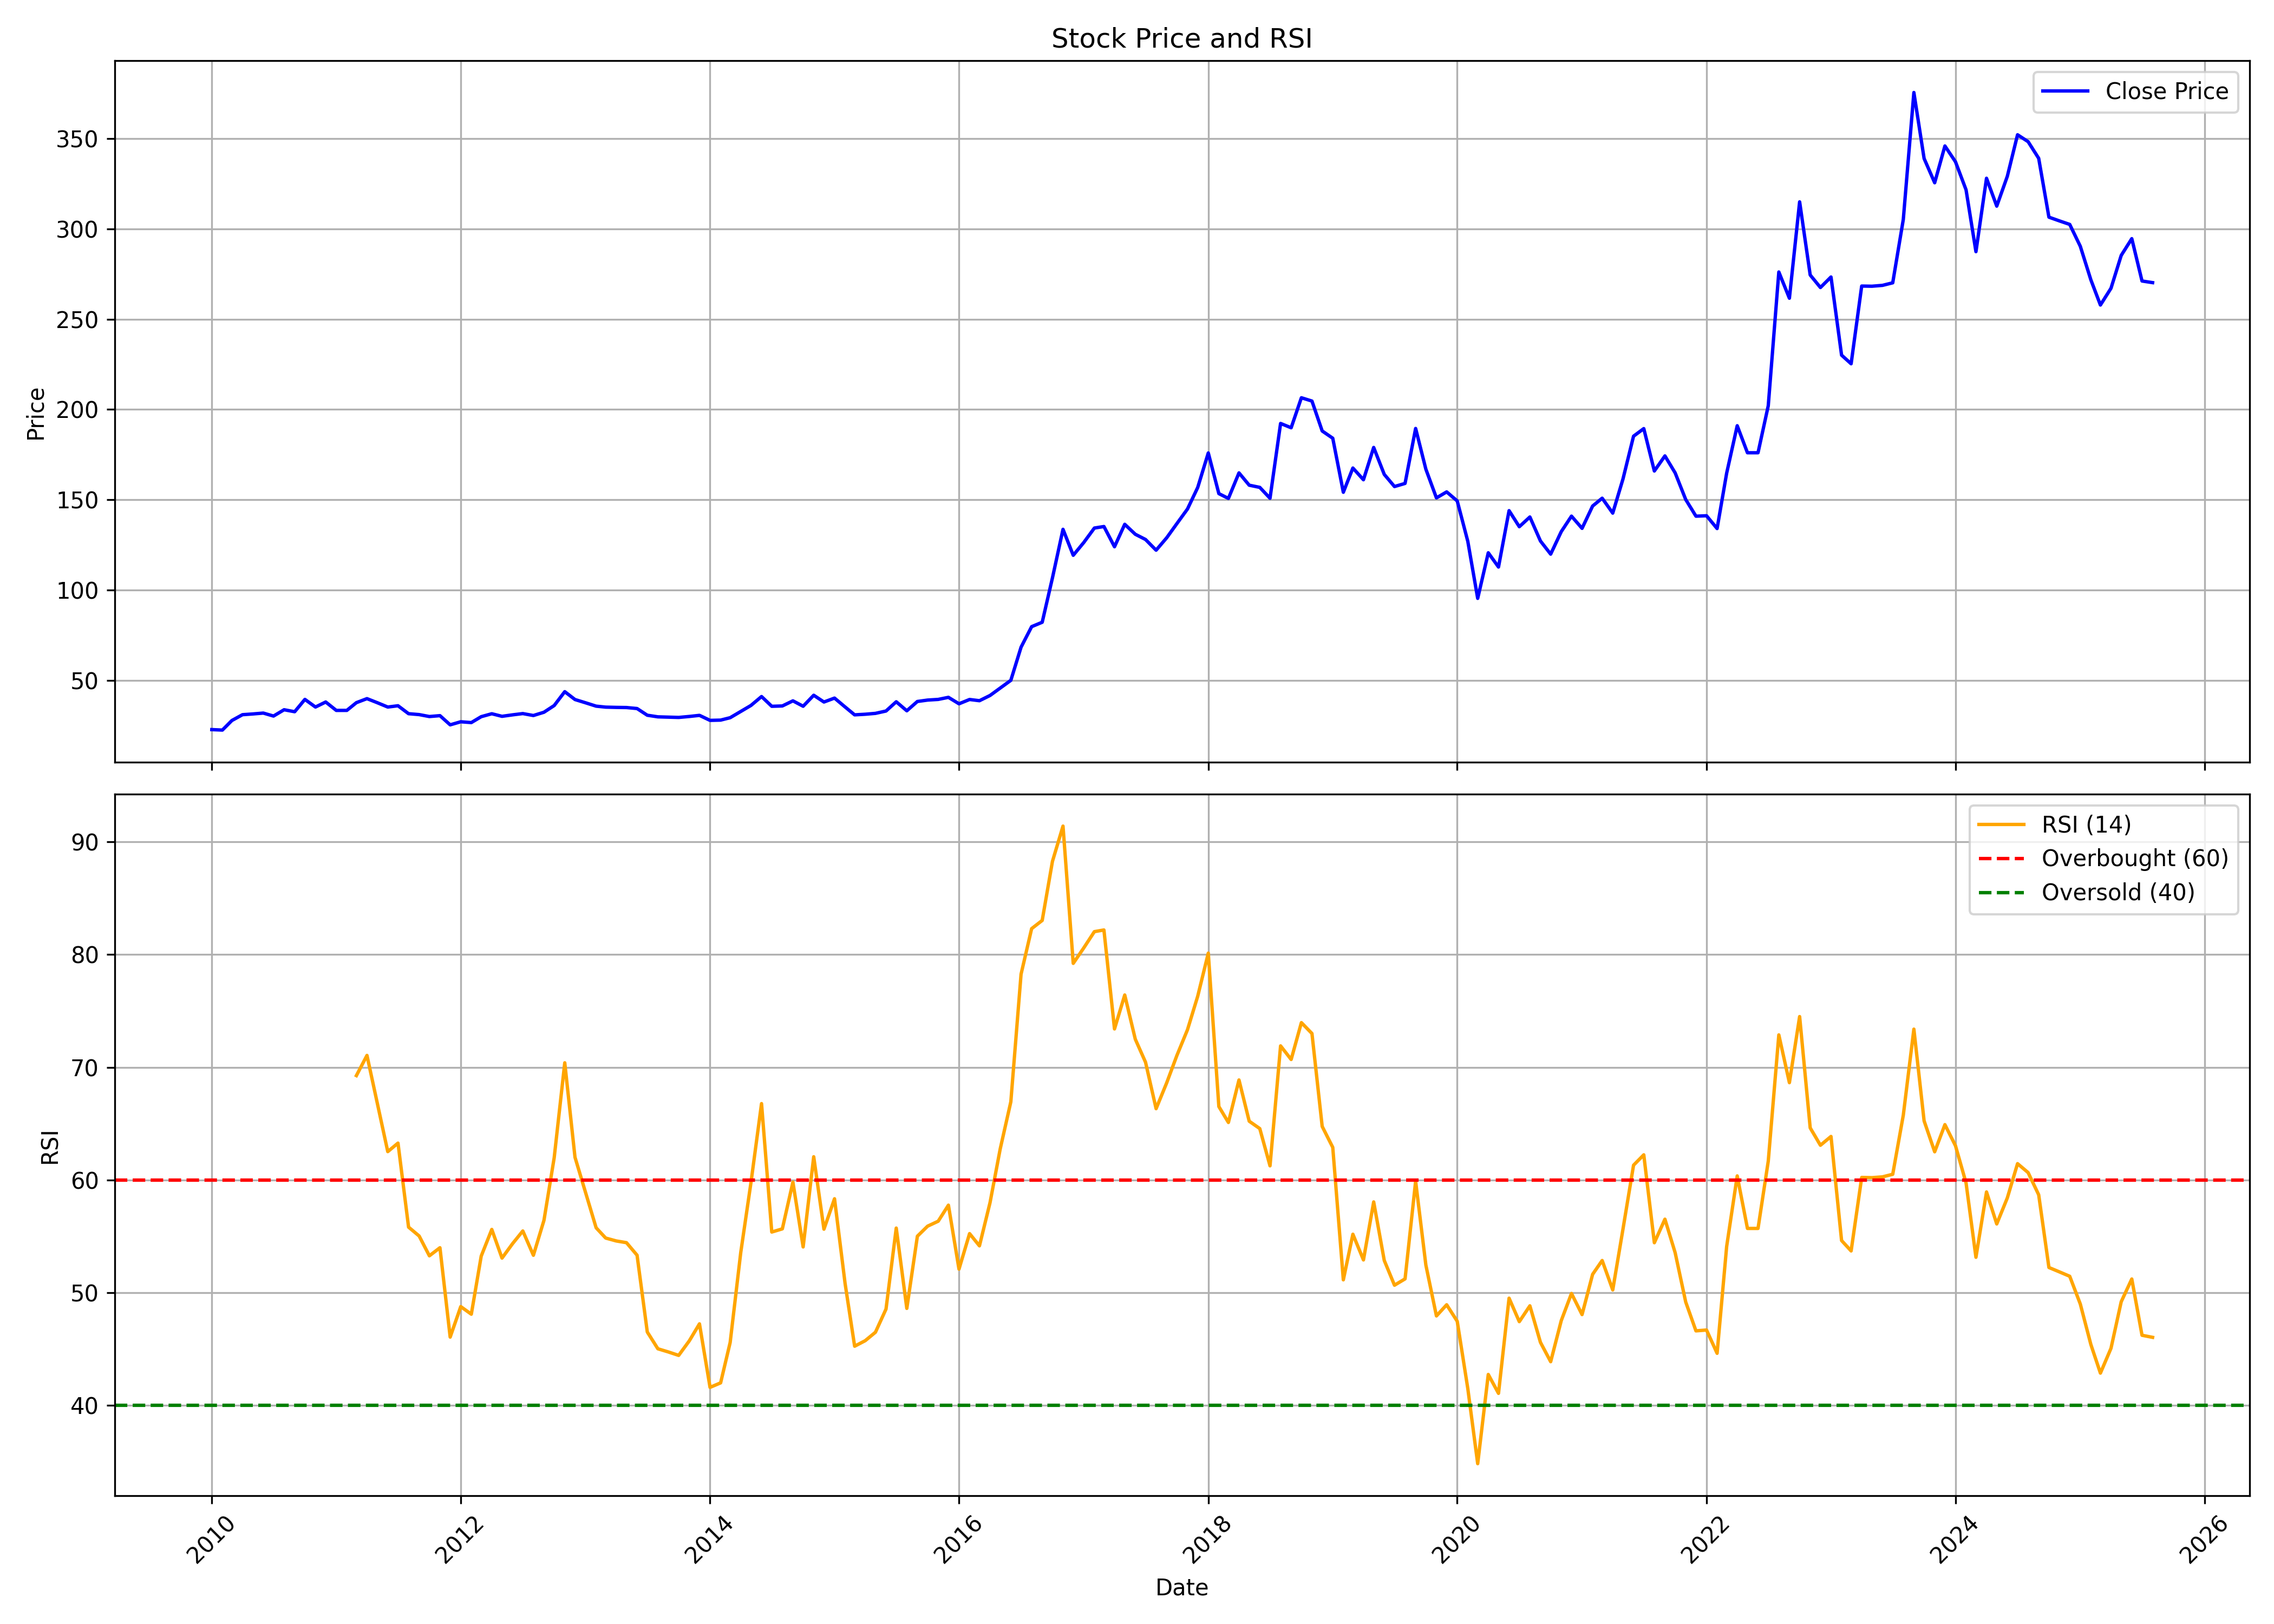

Data behind this chart, as committed beside it:
, date, symbol, open, high, low, close, volume, rsi
0, 2010-01-01, SESHAPAPER, 21.98, 27.37, 20.59, 22.83, 2345510, 
1, 2010-02-01, SESHAPAPER, 22.14, 25.82, 21.15, 22.56, 3082640, 
2, 2010-03-01, SESHAPAPER, 22.56, 29.97, 21.96, 27.87, 1694195, 
3, 2010-04-01, SESHAPAPER, 28.62, 34.06, 27, 31.08, 2782485, 
4, 2010-05-01, SESHAPAPER, 30.74, 32.55, 29.22, 31.48, 331970, 
5, 2010-06-01, SESHAPAPER, 32.4, 32.55, 28.34, 31.97, 462050, 
6, 2010-07-01, SESHAPAPER, 31.53, 34.04, 29.27, 30.32, 721540, 
7, 2010-08-01, SESHAPAPER, 31.08, 35.62, 30.49, 33.82, 332390, 
8, 2010-09-01, SESHAPAPER, 33.53, 37.39, 32.09, 32.72, 306350, 
9, 2010-10-01, SESHAPAPER, 33.39, 41.54, 30.93, 39.54, 2296095, 
10, 2010-11-01, SESHAPAPER, 38.46, 42.16, 33.85, 35.31, 527510, 
11, 2010-12-01, SESHAPAPER, 35.43, 40.77, 33.85, 38.1, 182525, 
12, 2011-01-01, SESHAPAPER, 38.1, 39.33, 32.56, 33.45, 117195, 
13, 2011-02-01, SESHAPAPER, 34.3, 36.41, 31.23, 33.46, 148070, 
14, 2011-03-01, SESHAPAPER, 32.77, 40.62, 31.08, 37.74, 697635, 69.26
15, 2011-04-01, SESHAPAPER, 38.28, 41.8, 36.92, 39.96, 532685, 71.05
16, 2011-05-01, SESHAPAPER, 40, 41.53, 35.86, 37.73, 133180, 66.85
17, 2011-06-01, SESHAPAPER, 37.69, 38.46, 34.16, 35.31, 56485, 62.52
18, 2011-07-01, SESHAPAPER, 36, 40, 34.77, 36.02, 569805, 63.27
19, 2011-08-01, SESHAPAPER, 36.81, 37.51, 29.55, 31.63, 184405, 55.82
20, 2011-09-01, SESHAPAPER, 31.63, 35.67, 29.39, 31.13, 140660, 55.03
21, 2011-10-01, SESHAPAPER, 30.49, 34.57, 28.91, 30.05, 41330, 53.27
22, 2011-11-01, SESHAPAPER, 30.49, 39.29, 29.12, 30.54, 241865, 53.99
23, 2011-12-01, SESHAPAPER, 30.35, 32.84, 24.83, 25.46, 35470, 46.06
24, 2012-01-01, SESHAPAPER, 24.83, 31.81, 24.83, 27.16, 77330, 48.76
25, 2012-02-01, SESHAPAPER, 27.56, 29.7, 25.73, 26.72, 1535665, 48.09
26, 2012-03-01, SESHAPAPER, 26.4, 35.24, 24.44, 29.98, 3801845, 53.24
27, 2012-04-01, SESHAPAPER, 30.02, 35.34, 29.34, 31.6, 255650, 55.61
28, 2012-05-01, SESHAPAPER, 31.74, 33.16, 29.07, 30.17, 55395, 53.07
29, 2012-06-01, SESHAPAPER, 29.7, 35.04, 29.06, 30.99, 107285, 54.35
30, 2012-07-01, SESHAPAPER, 30.96, 33.77, 29.39, 31.69, 206155, 55.48
31, 2012-08-01, SESHAPAPER, 31.09, 33.01, 29.64, 30.62, 52455, 53.32
32, 2012-09-01, SESHAPAPER, 30.62, 37.53, 29.16, 32.43, 50890, 56.42
33, 2012-10-01, SESHAPAPER, 34.54, 39.63, 32.86, 36.14, 160730, 61.98
34, 2012-11-01, SESHAPAPER, 35.62, 47.04, 35.62, 43.81, 1977200, 70.4
35, 2012-12-01, SESHAPAPER, 43.51, 44.38, 38.68, 39.47, 126825, 62.02
36, 2013-01-01, SESHAPAPER, 41.39, 41.56, 36.25, 37.66, 99435, 58.88
37, 2013-02-01, SESHAPAPER, 37.05, 39.65, 33.18, 35.8, 51160, 55.76
38, 2013-03-01, SESHAPAPER, 35.44, 41.01, 31.73, 35.26, 2235555, 54.85
39, 2013-04-01, SESHAPAPER, 36.08, 38.48, 34.48, 35.12, 80155, 54.59
40, 2013-05-01, SESHAPAPER, 35.12, 39.95, 32.23, 35.04, 106545, 54.44
41, 2013-06-01, SESHAPAPER, 35.04, 38.64, 33.19, 34.48, 128245, 53.32
42, 2013-07-01, SESHAPAPER, 34.62, 37.03, 30.62, 30.78, 145840, 46.51
43, 2013-08-01, SESHAPAPER, 31.39, 34.03, 27.22, 29.88, 58455, 45.02
44, 2013-09-01, SESHAPAPER, 30.38, 35.29, 28.41, 29.72, 63340, 44.74
45, 2013-10-01, SESHAPAPER, 32.51, 32.66, 27.91, 29.56, 13545, 44.43
46, 2013-11-01, SESHAPAPER, 29.56, 31.85, 27.59, 30.09, 10970, 45.72
47, 2013-12-01, SESHAPAPER, 29.6, 32.51, 28.74, 30.71, 24290, 47.23
48, 2014-01-01, SESHAPAPER, 30.71, 32.48, 27.88, 27.93, 23250, 41.6
49, 2014-02-01, SESHAPAPER, 29.33, 30.85, 27.91, 28.08, 25035, 42
50, 2014-03-01, SESHAPAPER, 28.08, 30.71, 27.5, 29.41, 46755, 45.58
51, 2014-04-01, SESHAPAPER, 29.41, 34.48, 28.94, 32.84, 66060, 53.55
52, 2014-05-01, SESHAPAPER, 32.84, 37.44, 31.21, 36.2, 132540, 59.77
53, 2014-06-01, SESHAPAPER, 35.85, 43.96, 35.8, 41.12, 279005, 66.78
54, 2014-07-01, SESHAPAPER, 39.83, 44.33, 35.31, 35.72, 51175, 55.38
55, 2014-08-01, SESHAPAPER, 36.08, 38.41, 34.59, 35.91, 88435, 55.66
56, 2014-09-01, SESHAPAPER, 36.74, 43.09, 35.91, 38.74, 131025, 59.81
57, 2014-10-01, SESHAPAPER, 38.47, 42.59, 33.6, 35.75, 53075, 54.06
58, 2014-11-01, SESHAPAPER, 37.58, 48.1, 35.24, 41.84, 1825925, 62.06
59, 2014-12-01, SESHAPAPER, 41.75, 44.93, 36.13, 38.09, 1143820, 55.63
... 128 more rows
